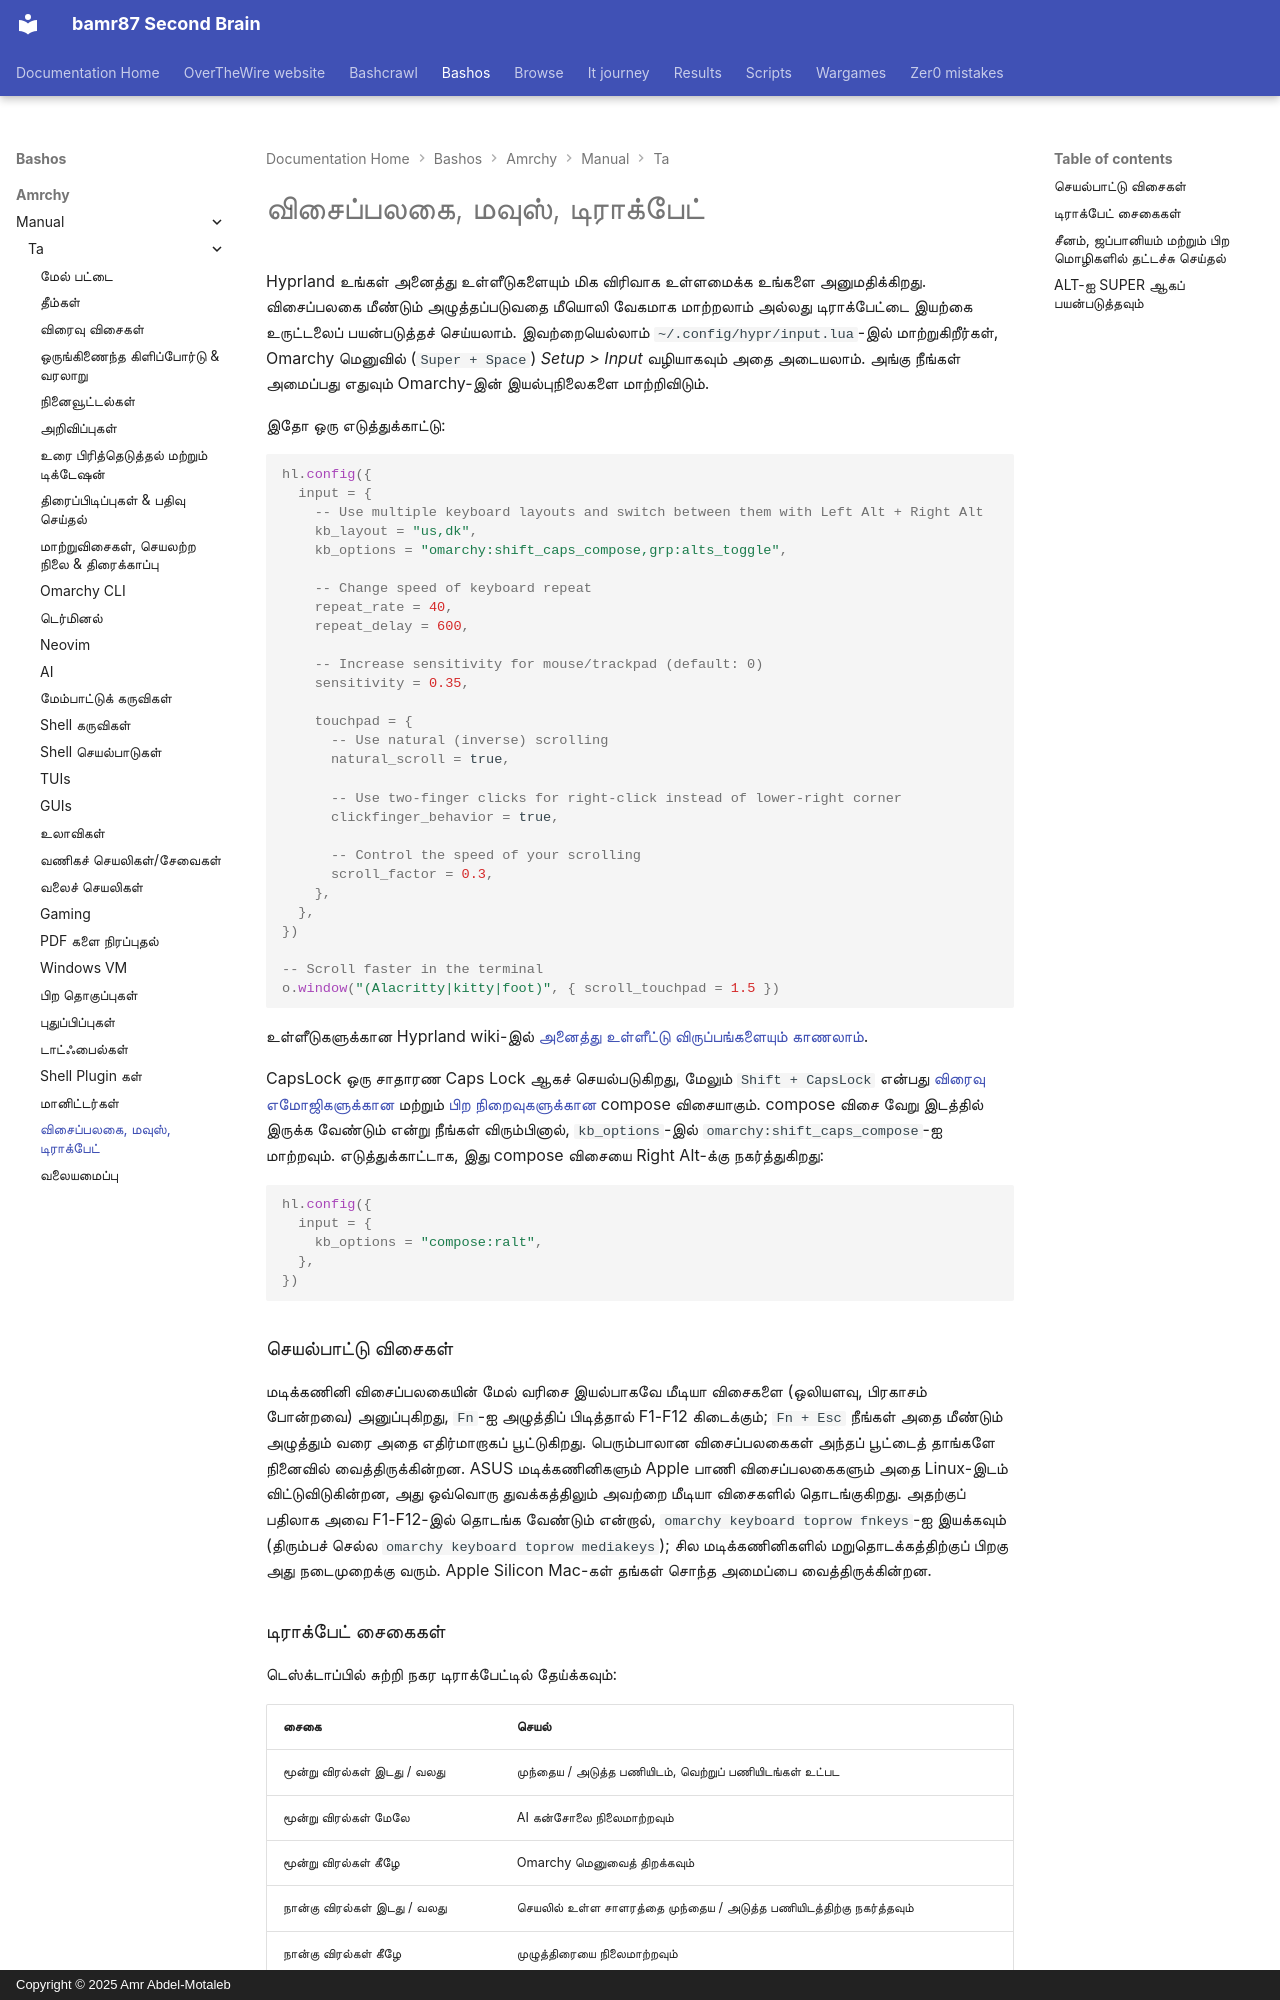

repository: bamr87/README · page: bashos/amrchy/manual/ta/34-keyboard-mouse-trackpad/index.html · generator: mkdocs · copyright: Copyright © 2025 Amr Abdel-Motaleb

---
source_file: amrchy/manual/ta/34-keyboard-mouse-trackpad.md
source_repo: bamr87/bashos
source_url: https://github.com/bamr87/bashos/blob/main/amrchy/manual/ta/34-keyboard-mouse-trackpad.md
title: விசைப்பலகை, மவுஸ், டிராக்பேட்
---
# விசைப்பலகை, மவுஸ், டிராக்பேட்

Hyprland உங்கள் அனைத்து உள்ளீடுகளையும் மிக விரிவாக உள்ளமைக்க உங்களை அனுமதிக்கிறது. விசைப்பலகை மீண்டும் அழுத்தப்படுவதை மீயொலி வேகமாக மாற்றலாம் அல்லது டிராக்பேட்டை இயற்கை உருட்டலைப் பயன்படுத்தச் செய்யலாம். இவற்றையெல்லாம் `~/.config/hypr/input.lua`-இல் மாற்றுகிறீர்கள், Omarchy மெனுவில் (`Super + Space`) _Setup > Input_ வழியாகவும் அதை அடையலாம். அங்கு நீங்கள் அமைப்பது எதுவும் Omarchy-இன் இயல்புநிலைகளை மாற்றிவிடும்.

இதோ ஒரு எடுத்துக்காட்டு:

```lua
hl.config({
  input = {
    -- Use multiple keyboard layouts and switch between them with Left Alt + Right Alt
    kb_layout = "us,dk",
    kb_options = "omarchy:shift_caps_compose,grp:alts_toggle",

    -- Change speed of keyboard repeat
    repeat_rate = 40,
    repeat_delay = 600,

    -- Increase sensitivity for mouse/trackpad (default: 0)
    sensitivity = 0.35,

    touchpad = {
      -- Use natural (inverse) scrolling
      natural_scroll = true,

      -- Use two-finger clicks for right-click instead of lower-right corner
      clickfinger_behavior = true,

      -- Control the speed of your scrolling
      scroll_factor = 0.3,
    },
  },
})

-- Scroll faster in the terminal
o.window("(Alacritty|kitty|foot)", { scroll_touchpad = 1.5 })
```

உள்ளீடுகளுக்கான Hyprland wiki-இல் [அனைத்து உள்ளீட்டு விருப்பங்களையும் காணலாம்](https://wiki.hypr.land/Configuring/Basics/Variables/#input).

CapsLock ஒரு சாதாரண Caps Lock ஆகச் செயல்படுகிறது, மேலும் `Shift + CapsLock` என்பது [விரைவு எமோஜிகளுக்கான](07-hotkeys.md#quick-emojis) மற்றும் [பிற நிறைவுகளுக்கான](07-hotkeys.md#quick-completions) compose விசையாகும். compose விசை வேறு இடத்தில் இருக்க வேண்டும் என்று நீங்கள் விரும்பினால், `kb_options`-இல் `omarchy:shift_caps_compose`-ஐ மாற்றவும். எடுத்துக்காட்டாக, இது compose விசையை Right Alt-க்கு நகர்த்துகிறது:

```lua
hl.config({
  input = {
    kb_options = "compose:ralt",
  },
})
```

### செயல்பாட்டு விசைகள்

மடிக்கணினி விசைப்பலகையின் மேல் வரிசை இயல்பாகவே மீடியா விசைகளை (ஒலியளவு, பிரகாசம் போன்றவை) அனுப்புகிறது, `Fn`-ஐ அழுத்திப் பிடித்தால் F1-F12 கிடைக்கும்; `Fn + Esc` நீங்கள் அதை மீண்டும் அழுத்தும் வரை அதை எதிர்மாறாகப் பூட்டுகிறது. பெரும்பாலான விசைப்பலகைகள் அந்தப் பூட்டைத் தாங்களே நினைவில் வைத்திருக்கின்றன. ASUS மடிக்கணினிகளும் Apple பாணி விசைப்பலகைகளும் அதை Linux-இடம் விட்டுவிடுகின்றன, அது ஒவ்வொரு துவக்கத்திலும் அவற்றை மீடியா விசைகளில் தொடங்குகிறது. அதற்குப் பதிலாக அவை F1-F12-இல் தொடங்க வேண்டும் என்றால், `omarchy keyboard toprow fnkeys`-ஐ இயக்கவும் (திரும்பச் செல்ல `omarchy keyboard toprow mediakeys`); சில மடிக்கணினிகளில் மறுதொடக்கத்திற்குப் பிறகு அது நடைமுறைக்கு வரும். Apple Silicon Mac-கள் தங்கள் சொந்த அமைப்பை வைத்திருக்கின்றன.

### டிராக்பேட் சைகைகள்

டெஸ்க்டாப்பில் சுற்றி நகர டிராக்பேட்டில் தேய்க்கவும்:

| சைகை | செயல் |
| --- | --- |
| மூன்று விரல்கள் இடது / வலது | முந்தைய / அடுத்த பணியிடம், வெற்றுப் பணியிடங்கள் உட்பட |
| மூன்று விரல்கள் மேலே | AI கன்சோலை நிலைமாற்றவும் |
| மூன்று விரல்கள் கீழே | Omarchy மெனுவைத் திறக்கவும் |
| நான்கு விரல்கள் இடது / வலது | செயலில் உள்ள சாளரத்தை முந்தைய / அடுத்த பணியிடத்திற்கு நகர்த்தவும் |
| நான்கு விரல்கள் கீழே | முழுத்திரையை நிலைமாற்றவும் |

ஒன்றை மாற்ற, உங்கள் சொந்த [டிராக்பேட் சைகையை](https://wiki.hypr.land/Configuring/Advanced-and-Cool/Gestures/) சேர்ப்பதற்கு முன் அதை `~/.config/hypr/input.lua`-இல் நீக்கவும், ஏனெனில் Hyprland ஒரே விரல்களிலும் திசையிலும் இரண்டு சைகைகளை ஏற்காது:

```lua
hl.gesture({ fingers = 3, direction = "up", action = "unset" })
hl.gesture({ fingers = 3, direction = "up", action = "fullscreen" })
```

Omarchy-இன் அனைத்து சைகைகளையும் அணைக்க, Omarchy-இன் இயல்புநிலைகள் ஏற்றப்படுவதற்கு முன், `~/.config/hypr/hyprland.lua`-இன் மேற்பகுதிக்கு அருகில் `omarchy_default_gestures = false` என அமைக்கவும்.

haptic டச்பேட் கொண்ட Dell XPS மடிக்கணினிகளில், _Trigger > Hardware > Touchpad Haptics_ என்பதன் கீழ் கிளிக் வலிமையை low, mid, அல்லது high எனவும் அமைக்கலாம்.
